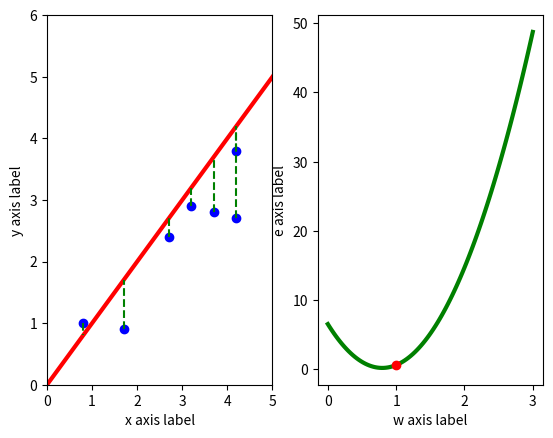

The matplotlib source for this figure:
import numpy as np
import matplotlib.pyplot as plt

# 1、数据集的输入
data = [[0.8, 1.0], [1.7, 0.9], [2.7, 2.4], [3.2, 2.9], [3.7, 2.8], [4.2, 3.8], [4.2, 2.7]]
# 转换为Numpy数组
data = np.array(data)
# 将特征和标签（需要拟合的目标）分离
x_data = data[:, 0]
y_data = data[:, 1]

# 2、前向计算
# y = w * x + b
w = 1
b = 0
y_hat = w * x_data + b

# 3、单点误差
e = y_data - y_hat
print(f"单点误差e：{e}")

# 4、均方误差（损失函数）以及图像的绘制
# 计算均方误差
e_bar = np.mean((y_data - y_hat) ** 2)
print("e_bar:", e_bar)

# 绘制图像
# fig = plt.figure(figsize=(10, 5))
# ax1 = fig.add_subplot(1, 2, 1)
# ax2 = fig.add_subplot(1, 2, 2)
ax1 = plt.subplot(121)
ax2 = plt.subplot(122)
# 装饰坐标轴
ax1.set_xlim(0, 5)
ax1.set_ylim(0, 6)
ax1.set_xlabel("x axis label")
ax1.set_ylabel("y axis label")
# 绘制数据集散点
ax1.scatter(x_data, y_data, color="b")
# 计算并绘制拟合线
y_lower = w * 0 + b
y_upper = w * 5 + b
ax1.plot([0, 5], [y_lower, y_upper], color="r", linewidth=3)

# 左侧图点到线的竖直线（距离）
for x, y_true, y_pre in zip(x_data, y_data, y_hat):
    ax1.plot([x, x], [y_true, y_pre], color="g", linestyle="--")

# 绘制右侧w和e的曲线
w_values = np.linspace(0, 3, 100)
e_values = [np.mean((y_data - (w_value * x_data + b)) ** 2) for w_value in w_values]
ax2.plot(w_values, e_values, color="g", linewidth=3)
# 在曲线上绘制w的点
ax2.plot(w, e_bar, marker="o", color="r")
ax2.set_xlabel("w axis label")
ax2.set_ylabel("e axis label")

plt.show()
